2-way image classification set "karaage_poodle_small" from GitHub (cyakooo/Karapoodle); label vocabulary: karaage, poodle.

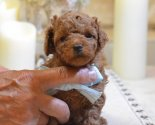
Label: poodle

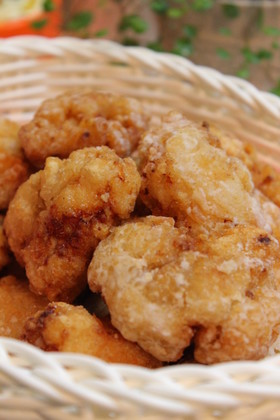
Label: karaage

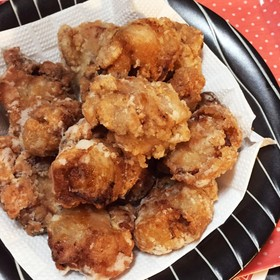
Label: karaage

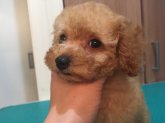
Label: poodle

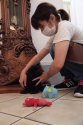
Label: poodle

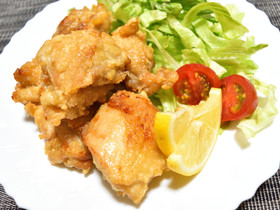
Label: karaage
